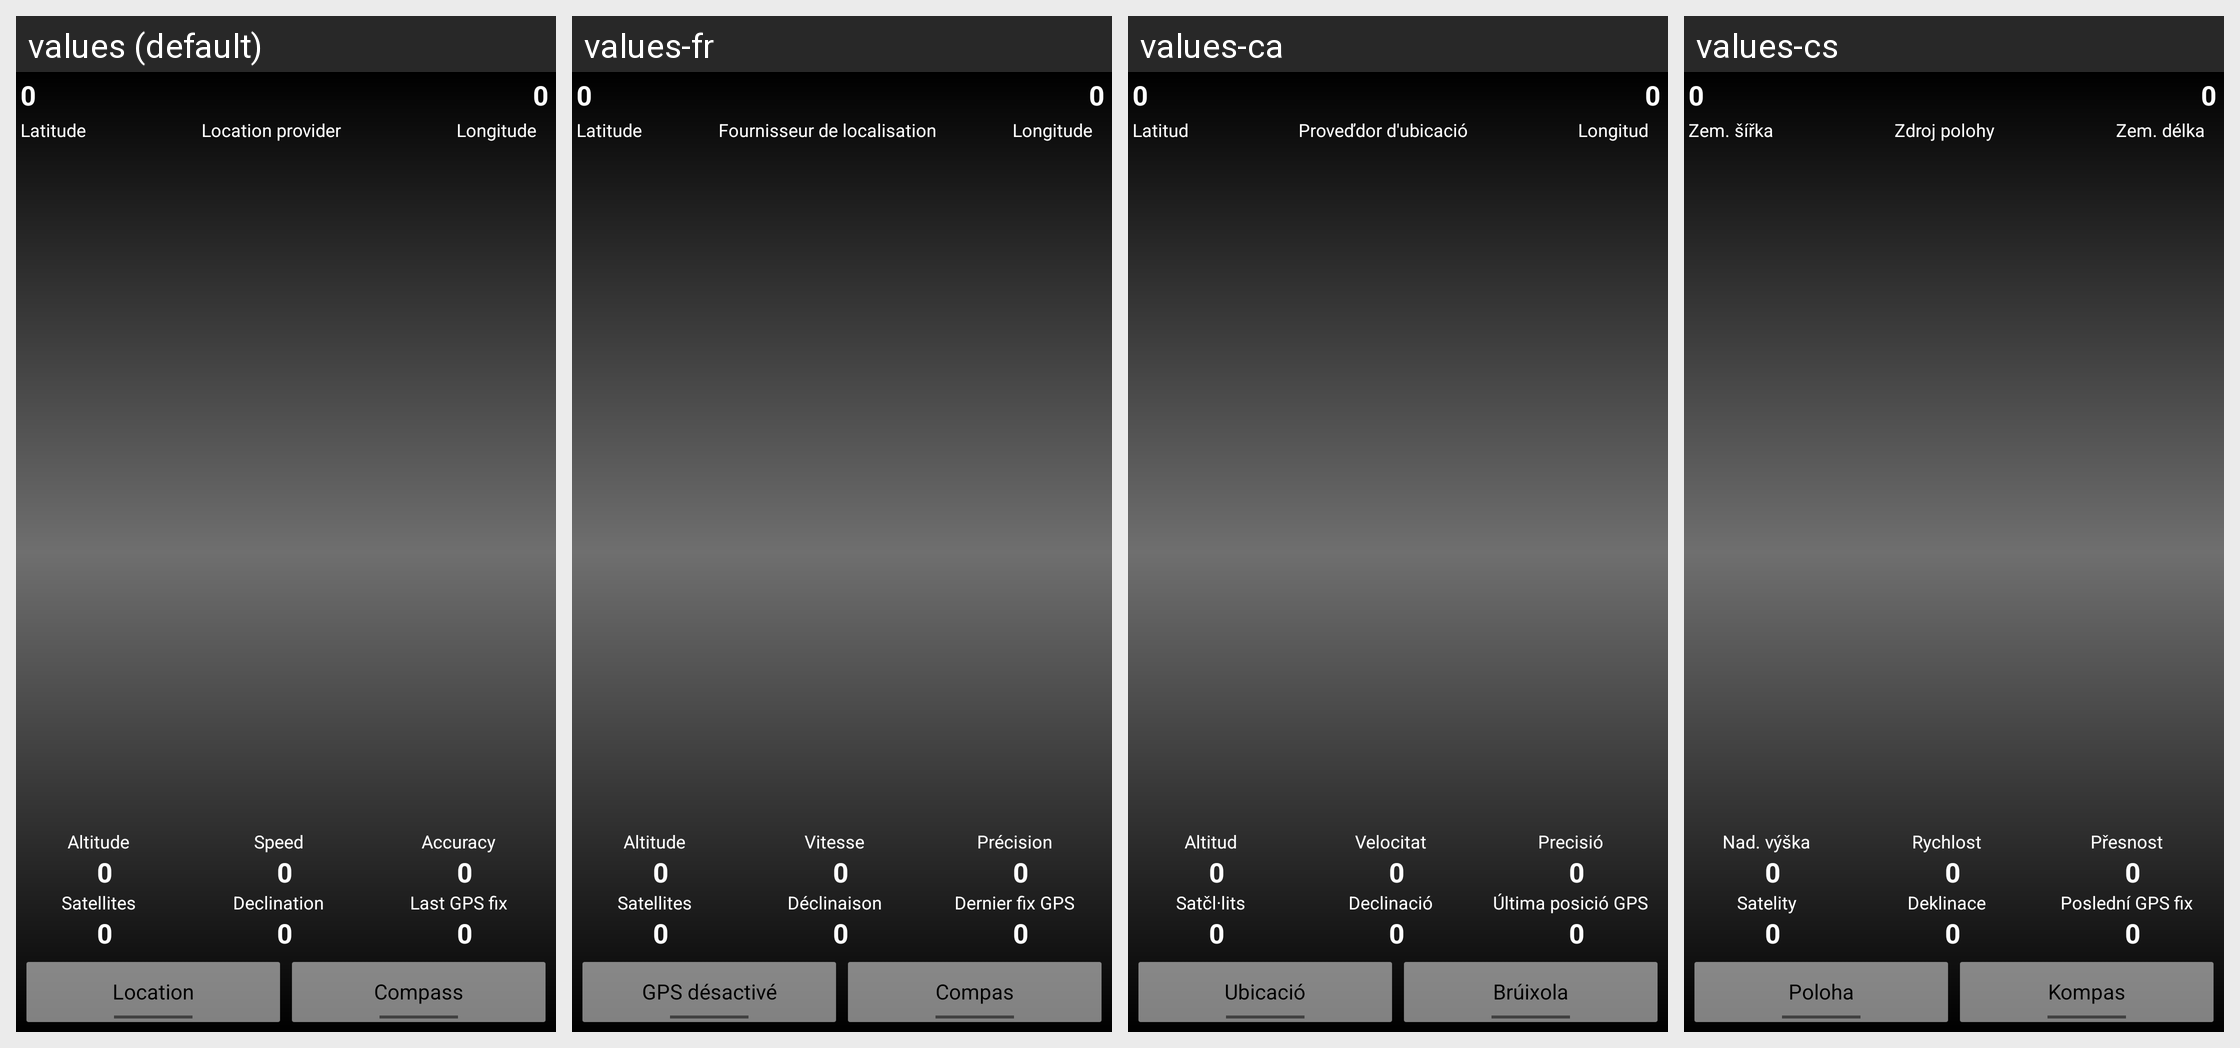

This grid shows one Android layout under several languages. Give, for every string resource on the screen, its name, the default text and each shown locale's text.
Android screen res/layout/satellite_screen_activity.xml rendered under 4 locales, left to right: values (default), values-fr, values-ca, values-cs. Device: Nexus 5 (rendered at 1080×1920; each locale shown at half size, 540×960, under a caption strip naming it); theme AppTheme.
Other locales in the repository, not shown: values-ar, values-da, values-de, values-el, values-es, values-fi, values-hu, values-it, values-ja, values-ko, values-nb, values-nl, values-pl, values-pt-rBR, values-pt-rPT, values-ru, values-sk.
Strings drawn on this screen, with the default value and each locale's value (text and hints the layout hard-codes, and strings that could not be matched under every locale, appear in the picture but are not listed):

latitude
  values: Latitude
  values-fr: Latitude
  values-ca: Latitud
  values-cs: Zem. šířka

provider
  values: Location provider
  values-fr: Fournisseur de localisation
  values-ca: Proveďdor d'ubicació
  values-cs: Zdroj polohy

longitude
  values: Longitude
  values-fr: Longitude
  values-ca: Longitud
  values-cs: Zem. délka

altitude
  values: Altitude
  values-fr: Altitude
  values-ca: Altitud
  values-cs: Nad. výška

speed
  values: Speed
  values-fr: Vitesse
  values-ca: Velocitat
  values-cs: Rychlost

accuracy
  values: Accuracy
  values-fr: Précision
  values-ca: Precisió
  values-cs: Přesnost

satellites
  values: Satellites
  values-fr: Satellites
  values-ca: Satčl·lits
  values-cs: Satelity

declination
  values: Declination
  values-fr: Déclinaison
  values-ca: Declinació
  values-cs: Deklinace

gps_fix
  values: Last GPS fix
  values-fr: Dernier fix GPS
  values-ca: Última posició GPS
  values-cs: Poslední GPS fix

gps_off
  values: Location
  values-fr: GPS désactivé
  values-ca: Ubicació
  values-cs: Poloha

compass
  values: Compass
  values-fr: Compas
  values-ca: Brúixola
  values-cs: Kompas
